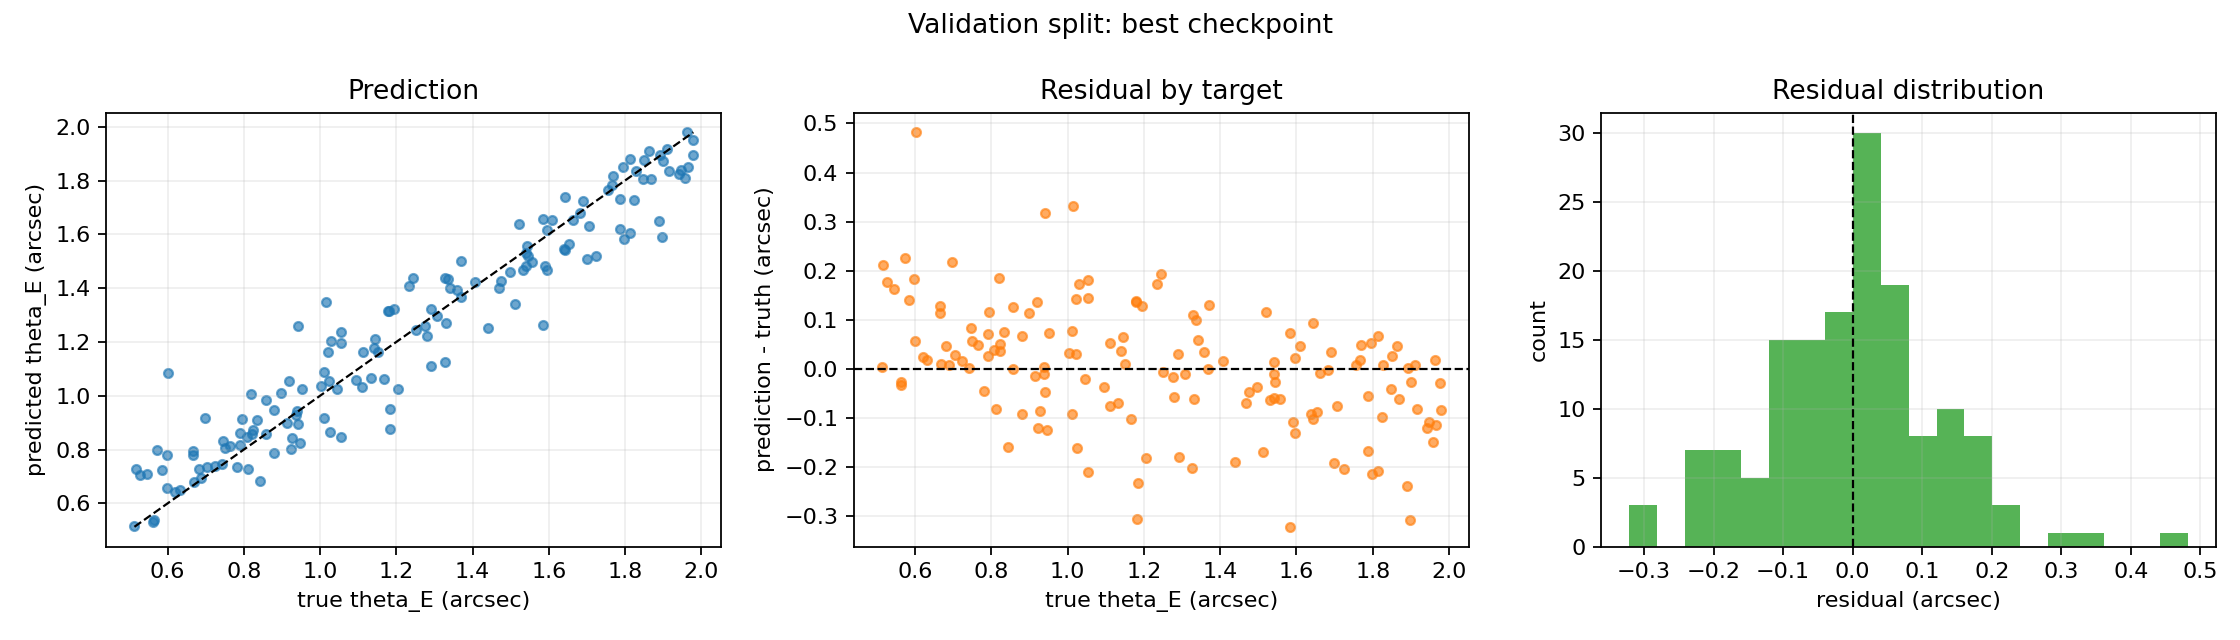

Data behind this chart, as committed beside it:
sample_id, theta_E_arcsec_true, theta_E_arcsec_predicted, residual_arcsec, absolute_error_arcsec, relative_error
sim-eng1000-v1-0013, 1.978, 1.895, -0.08286, 0.08286, 0.04189
sim-eng1000-v1-0023, 0.88, 0.7885, -0.0915, 0.0915, 0.104
sim-eng1000-v1-0025, 1.847, 1.805, -0.04146, 0.04146, 0.02245
sim-eng1000-v1-0039, 0.5167, 0.7288, 0.2121, 0.2121, 0.4106
sim-eng1000-v1-0042, 1.59, 1.483, -0.1075, 0.1075, 0.06758
sim-eng1000-v1-0060, 1.054, 0.8452, -0.2092, 0.2092, 0.1984
sim-eng1000-v1-0065, 1.183, 0.8767, -0.3058, 0.3058, 0.2586
sim-eng1000-v1-0092, 1.595, 1.617, 0.02251, 0.02251, 0.01412
sim-eng1000-v1-0095, 1.584, 1.658, 0.07399, 0.07399, 0.04671
sim-eng1000-v1-0112, 1.003, 1.036, 0.03272, 0.03272, 0.03262
sim-eng1000-v1-0114, 1.054, 1.198, 0.1438, 0.1438, 0.1364
sim-eng1000-v1-0128, 1.244, 1.439, 0.1943, 0.1943, 0.1561
sim-eng1000-v1-0133, 1.813, 1.879, 0.06652, 0.06652, 0.0367
sim-eng1000-v1-0134, 0.5129, 0.5167, 0.003793, 0.003793, 0.007395
sim-eng1000-v1-0136, 1.021, 1.164, 0.1424, 0.1424, 0.1394
sim-eng1000-v1-0144, 1.823, 1.727, -0.09681, 0.09681, 0.05309
sim-eng1000-v1-0149, 0.8235, 0.8742, 0.05071, 0.05071, 0.06159
sim-eng1000-v1-0159, 1.77, 1.818, 0.04821, 0.04821, 0.02724
sim-eng1000-v1-0161, 0.6692, 0.6793, 0.01007, 0.01007, 0.01505
sim-eng1000-v1-0164, 0.9471, 0.8235, -0.1236, 0.1236, 0.1305
sim-eng1000-v1-0166, 0.8192, 1.005, 0.1861, 0.1861, 0.2272
sim-eng1000-v1-0170, 0.9516, 1.025, 0.07332, 0.07332, 0.07705
sim-eng1000-v1-0171, 0.8223, 0.8584, 0.03611, 0.03611, 0.04391
sim-eng1000-v1-0172, 1.542, 1.556, 0.01398, 0.01398, 0.009063
sim-eng1000-v1-0174, 1.943, 1.823, -0.1194, 0.1194, 0.06147
sim-eng1000-v1-0185, 0.8572, 0.8578, 0.0006082, 0.0006082, 0.0007095
sim-eng1000-v1-0206, 1.541, 1.483, -0.05825, 0.05825, 0.0378
sim-eng1000-v1-0207, 1.699, 1.507, -0.1917, 0.1917, 0.1128
sim-eng1000-v1-0209, 1.707, 1.632, -0.07452, 0.07452, 0.04366
sim-eng1000-v1-0221, 1.336, 1.435, 0.09979, 0.09979, 0.07471
sim-eng1000-v1-0225, 1.133, 1.064, -0.06841, 0.06841, 0.0604
sim-eng1000-v1-0233, 1.141, 1.177, 0.03618, 0.03618, 0.03171
sim-eng1000-v1-0234, 1.359, 1.394, 0.03492, 0.03492, 0.02569
sim-eng1000-v1-0241, 1.663, 1.655, -0.007892, 0.007892, 0.004746
sim-eng1000-v1-0242, 1.915, 1.835, -0.08046, 0.08046, 0.04201
sim-eng1000-v1-0246, 0.9386, 0.9427, 0.004098, 0.004098, 0.004366
sim-eng1000-v1-0255, 1.468, 1.4, -0.06844, 0.06844, 0.0466
sim-eng1000-v1-0260, 0.88, 0.9474, 0.06733, 0.06733, 0.07651
sim-eng1000-v1-0263, 1.957, 1.809, -0.148, 0.148, 0.07559
sim-eng1000-v1-0268, 0.9195, 1.055, 0.1359, 0.1359, 0.1478
sim-eng1000-v1-0269, 0.7909, 0.8171, 0.02619, 0.02619, 0.03312
sim-eng1000-v1-0276, 1.864, 1.911, 0.04742, 0.04742, 0.02545
sim-eng1000-v1-0281, 1.521, 1.637, 0.1157, 0.1157, 0.07604
sim-eng1000-v1-0292, 0.8431, 0.6837, -0.1593, 0.1593, 0.189
sim-eng1000-v1-0300, 1.946, 1.839, -0.1075, 0.1075, 0.05523
sim-eng1000-v1-0305, 1.276, 1.26, -0.01601, 0.01601, 0.01254
sim-eng1000-v1-0319, 0.6667, 0.7806, 0.1139, 0.1139, 0.1709
sim-eng1000-v1-0323, 1.194, 1.322, 0.1274, 0.1274, 0.1067
sim-eng1000-v1-0326, 1.977, 1.949, -0.02821, 0.02821, 0.01427
sim-eng1000-v1-0327, 1.545, 1.519, -0.02588, 0.02588, 0.01676
sim-eng1000-v1-0331, 1.369, 1.369, -0.0002029, 0.0002029, 0.0001482
sim-eng1000-v1-0333, 0.7235, 0.7401, 0.01657, 0.01657, 0.02291
sim-eng1000-v1-0339, 0.6826, 0.7288, 0.04629, 0.04629, 0.06781
sim-eng1000-v1-0357, 1.179, 1.316, 0.1378, 0.1378, 0.1169
sim-eng1000-v1-0359, 1.532, 1.469, -0.06329, 0.06329, 0.04132
sim-eng1000-v1-0361, 0.5622, 0.5291, -0.03315, 0.03315, 0.05896
sim-eng1000-v1-0387, 0.7646, 0.8139, 0.04927, 0.04927, 0.06444
sim-eng1000-v1-0394, 1.022, 1.054, 0.03155, 0.03155, 0.03086
sim-eng1000-v1-0401, 0.7501, 0.8063, 0.05619, 0.05619, 0.07491
sim-eng1000-v1-0404, 1.892, 1.894, 0.002066, 0.002066, 0.001092
... 90 more rows
